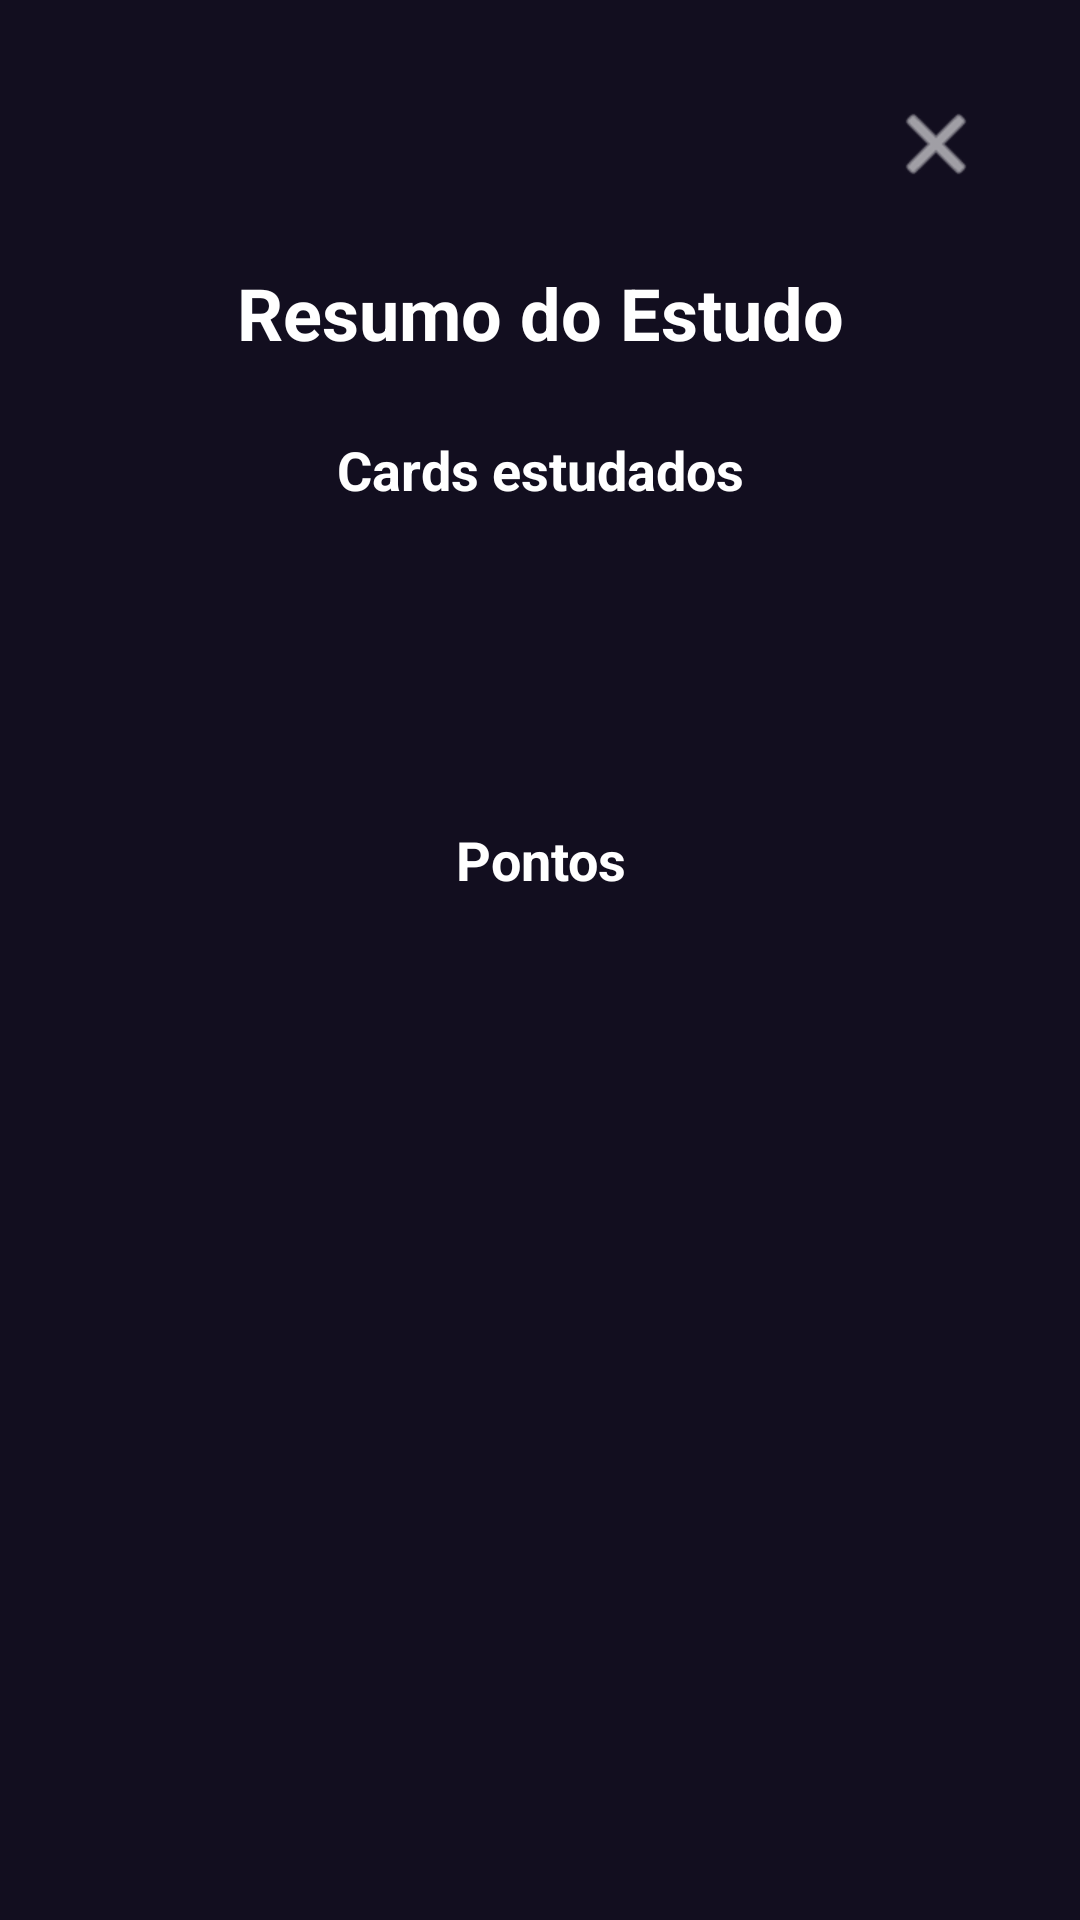

Write the Android layout XML for this screen, with the resource values it uses.
<!-- AndroidManifest.xml: application theme Theme.ClassCardsAplicação -->
<!-- res/layout/dialog_resumo_estudo.xml -->
<?xml version="1.0" encoding="utf-8"?>
<androidx.core.widget.NestedScrollView xmlns:android="http://schemas.android.com/apk/res/android"
    xmlns:app="http://schemas.android.com/apk/res-auto"
    android:layout_width="match_parent"
    android:layout_height="wrap_content"
    android:background="@color/background">

    <LinearLayout
        android:layout_width="match_parent"
        android:layout_height="wrap_content"
        android:orientation="vertical"
        android:padding="24dp">

        <ImageButton
            android:id="@+id/btnFecharResumoEstudo"
            android:layout_width="48dp"
            android:layout_height="48dp"
            android:layout_gravity="end"
            android:background="?attr/selectableItemBackgroundBorderless"
            android:contentDescription="@string/resumo_fechar"
            android:src="@android:drawable/ic_menu_close_clear_cancel"
            app:tint="@color/text_primary" />

        <TextView
            android:layout_width="match_parent"
            android:layout_height="wrap_content"
            android:layout_marginTop="16dp"
            android:gravity="center"
            android:text="@string/resumo_estudo_titulo"
            android:textColor="@color/text_primary"
            android:textSize="24sp"
            android:textStyle="bold" />

        <TextView
            android:layout_width="match_parent"
            android:layout_height="wrap_content"
            android:layout_marginTop="24dp"
            android:gravity="center"
            android:text="@string/resumo_cards_estudados"
            android:textColor="@color/text_primary"
            android:textSize="18sp"
            android:textStyle="bold" />

        <TextView
            android:id="@+id/txtCardsAntesResumo"
            android:layout_width="match_parent"
            android:layout_height="wrap_content"
            android:layout_marginTop="12dp"
            android:gravity="center"
            android:textColor="@color/text_secondary"
            android:textSize="18sp" />

        <TextView
            android:id="@+id/txtCardsAgoraResumo"
            android:layout_width="match_parent"
            android:layout_height="wrap_content"
            android:layout_marginTop="8dp"
            android:gravity="center"
            android:textColor="@color/text_primary"
            android:textSize="28sp"
            android:textStyle="bold" />

        <TextView
            android:layout_width="match_parent"
            android:layout_height="wrap_content"
            android:layout_marginTop="24dp"
            android:gravity="center"
            android:text="@string/resumo_pontos"
            android:textColor="@color/text_primary"
            android:textSize="18sp"
            android:textStyle="bold" />

        <TextView
            android:id="@+id/txtPontosAntesResumo"
            android:layout_width="match_parent"
            android:layout_height="wrap_content"
            android:layout_marginTop="12dp"
            android:gravity="center"
            android:textColor="@color/text_secondary"
            android:textSize="18sp" />

        <TextView
            android:id="@+id/txtPontosAgoraResumo"
            android:layout_width="match_parent"
            android:layout_height="wrap_content"
            android:layout_marginTop="8dp"
            android:layout_marginBottom="16dp"
            android:gravity="center"
            android:textColor="@color/text_primary"
            android:textSize="28sp"
            android:textStyle="bold" />
    </LinearLayout>
</androidx.core.widget.NestedScrollView>
<!-- resources referenced by this layout -->
<resources>
  <color name="background">#120E1F</color>
  <color name="text_primary">#FFFFFF</color>
  <color name="text_secondary">#BDBDBD</color>
  <string name="resumo_cards_estudados">Cards estudados</string>
  <string name="resumo_estudo_titulo">Resumo do Estudo</string>
  <string name="resumo_fechar">Fechar resumo do estudo</string>
  <string name="resumo_pontos">Pontos</string>
  <style name="Theme.ClassCardsAplicação" parent="Base.Theme.ClassCardsAplicação" />
  <style name="Base.Theme.ClassCardsAplicação" parent="Theme.Material3.DayNight.NoActionBar">
          
          
      </style>
</resources>
